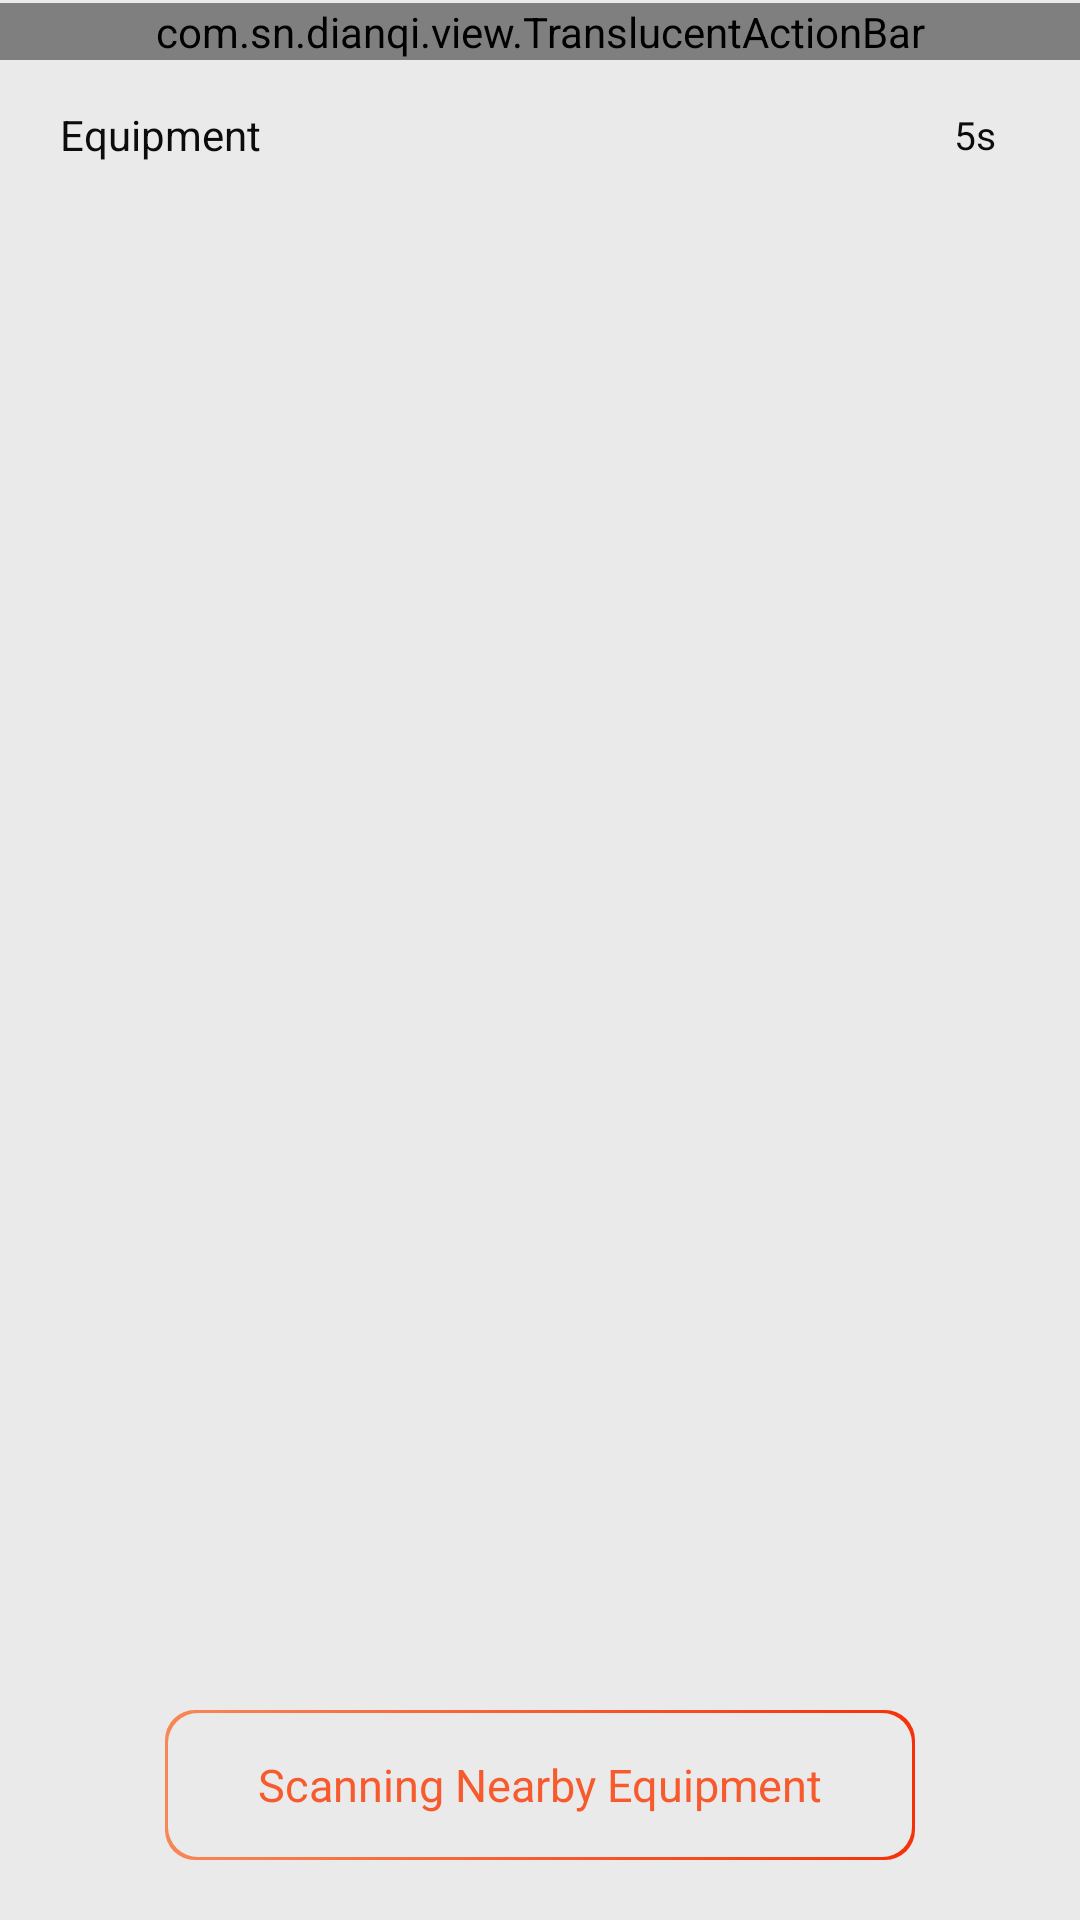

Layout XML and referenced resources for this Android screen:
<!-- AndroidManifest.xml: application theme AppTheme -->
<!-- res/layout/activity_connect.xml -->
<?xml version="1.0" encoding="utf-8"?>
<RelativeLayout xmlns:android="http://schemas.android.com/apk/res/android"
    android:layout_width="match_parent"
    android:layout_height="match_parent"
    android:background="@color/bg_main">


    
    <LinearLayout
        android:id="@+id/ll_top"
        android:layout_width="match_parent"
        android:layout_height="wrap_content"
        android:orientation="vertical">

        <TextView
            android:layout_width="match_parent"
            android:layout_height="1dp" />

        <com.sn.dianqi.view.TranslucentActionBar
            android:id="@+id/actionbar"
            android:layout_width="match_parent"
            android:layout_height="wrap_content" />

    </LinearLayout>


    <LinearLayout
        android:layout_width="match_parent"
        android:layout_height="match_parent"
        android:layout_above="@+id/lv_try"
        android:layout_below="@+id/ll_top"
        android:orientation="vertical">

        <LinearLayout
            android:id="@+id/ll_search"
            android:layout_width="match_parent"
            android:layout_height="50dp"
            android:gravity="center_vertical"
            android:orientation="horizontal"
            android:paddingLeft="20dp"
            android:paddingRight="20dp">

            <TextView
                android:layout_width="wrap_content"
                android:layout_height="wrap_content"
                android:layout_weight="1"
                android:text="@string/blue_equipment"
                android:textColor="@color/text_black"
                android:textSize="14sp" />


            <TextView
                android:id="@+id/tv_connect_time"
                android:layout_width="wrap_content"
                android:layout_height="wrap_content"
                android:layout_marginRight="8dp"
                android:text="5s"
                android:textColor="@color/text_black"
                android:textSize="13sp" />

        </LinearLayout>

        <ListView
            android:id="@+id/lv"
            android:layout_width="match_parent"
            android:layout_height="match_parent"
            android:divider="@null"
            android:layout_marginTop="25dp"
            android:dividerHeight="5dp"
            android:layout_marginLeft="15dp"
            android:layout_marginRight="15dp"/>

    </LinearLayout>


    <LinearLayout
        android:id="@+id/lv_try"
        android:layout_width="match_parent"
        android:layout_height="50dp"
        android:layout_alignParentStart="true"
        android:layout_alignParentBottom="true"
        android:layout_marginBottom="20dp"
        android:gravity="center_horizontal"
        android:orientation="horizontal">

        <TextView
            android:id="@+id/tv_try"
            android:layout_width="250dp"
            android:layout_height="50dp"
            android:background="@drawable/btn_background"
            android:gravity="center"
            android:text="@string/search_blue_equipment"
            android:textColor="@color/btn_text"
            android:textSize="@dimen/sp_15" />

    </LinearLayout>


</RelativeLayout>
<!-- resources referenced by this layout -->
<resources>
  <color name="bg_main">#EAEAEA</color>
  <color name="btn_text">#F75A2D</color>
  <color name="text_black">#0C0B0E</color>
  <dimen name="sp_15">15dp</dimen>
  <!-- drawable btn_background (drawable) -->
  <?xml version="1.0" encoding="utf-8"?>
  <layer-list xmlns:android="http://schemas.android.com/apk/res/android">
  
  
      <item>
          <shape android:shape="rectangle">
              <corners android:radius="10dp"></corners>
              <gradient
                  android:angle="0"
                  android:endColor="#F63109"
                  android:startColor="#F88756" />
          </shape>
      </item>
  
      <item
          android:bottom="1dp"
          android:left="1dp"
          android:right="1dp"
          android:top="1dp">
  
          <shape android:shape="rectangle">
              <corners android:radius="10dp"></corners>
              <solid android:color="@color/bg_main" />
          </shape>
  
  
      </item>
  
  
  </layer-list>
  <string name="blue_equipment">Equipment</string>
  <string name="search_blue_equipment">Scanning Nearby Equipment</string>
  <style name="AppTheme" parent="Theme.AppCompat.Light.NoActionBar">
          
          <item name="colorPrimary">@color/colorPrimary</item>
          <item name="colorPrimaryDark">@color/colorPrimaryDark</item>
          <item name="colorAccent">@color/colorAccent</item>
      </style>
  <color name="colorPrimary">#6200EE</color>
  <color name="colorPrimaryDark">#3700B3</color>
  <color name="colorAccent">#03DAC5</color>
</resources>
